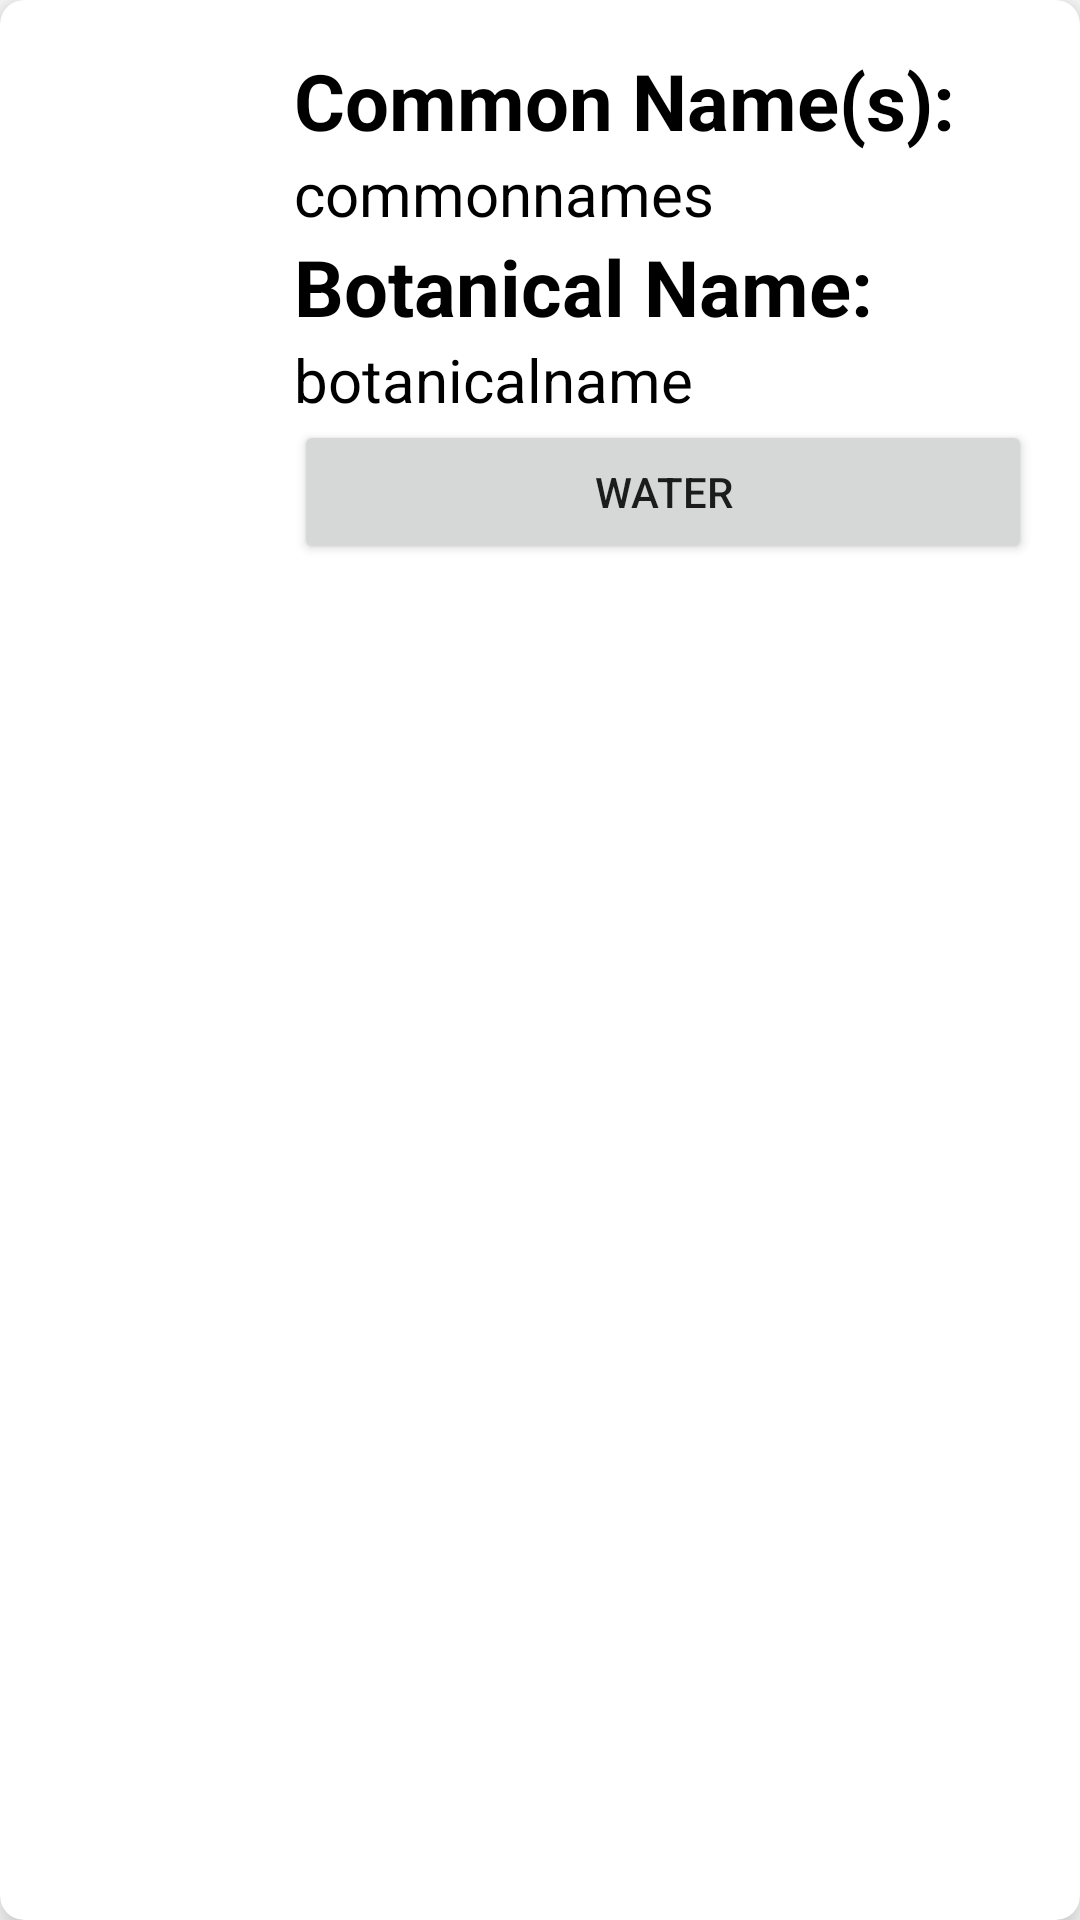

Android layout source for this screen:
<!-- AndroidManifest.xml: application theme Theme.OvergrowthApp -->
<!-- res/layout/plant_notification.xml -->
<androidx.cardview.widget.CardView xmlns:android="http://schemas.android.com/apk/res/android"
    android:layout_width="match_parent"
    android:layout_height="wrap_content"
    xmlns:app="http://schemas.android.com/apk/res-auto"
    app:cardElevation="8dp"
    app:cardCornerRadius="8dp"
    android:layout_marginStart="16dp"
    android:layout_marginEnd="16dp"
    android:layout_marginTop="8dp"
    android:layout_marginBottom="42dp"
    app:layout_constraintBottom_toBottomOf="parent"
    >

    <LinearLayout
        android:layout_width="match_parent"
        android:layout_height="wrap_content"
        android:layout_margin="8dp"
        android:orientation="horizontal">
        <ImageView
            android:id="@+id/icon"
            android:layout_width="0dp"
            android:layout_height="match_parent"
            android:layout_weight=".25"
            />
        <LinearLayout
            android:layout_width="0dp"
            android:layout_weight=".75"
            android:layout_height="wrap_content"
            android:layout_margin="8dp"
            android:orientation="vertical">

            <LinearLayout
                android:layout_width="match_parent"
                android:layout_height="wrap_content"
                android:layout_gravity="center_vertical"
                android:orientation="vertical">

                <TextView
                    android:layout_width="match_parent"
                    android:layout_height="wrap_content"
                    android:text="Common Name(s): "
                    android:textColor="@color/black"
                    android:textSize="26sp"
                    android:textStyle="bold"/>

                <TextView
                    android:id="@+id/detailTV"
                    android:layout_width="match_parent"
                    android:layout_height="wrap_content"
                    android:text="commonnames"
                    android:textColor="@color/black"
                    android:textSize="20sp"/>
            </LinearLayout>

            <LinearLayout
                android:layout_width="match_parent"
                android:layout_height="wrap_content"
                android:layout_gravity="center_vertical"
                android:orientation="vertical">

                <TextView
                    android:layout_width="match_parent"
                    android:layout_height="wrap_content"
                    android:text="Botanical Name: "
                    android:textColor="@color/black"
                    android:textSize="26sp"
                    android:textStyle="bold"/>

                <TextView
                    android:id="@+id/tvBotanicalName"
                    android:layout_width="match_parent"
                    android:layout_height="wrap_content"
                    android:text="botanicalname"
                    android:textColor="@color/black"
                    android:textSize="20sp"/>
                <Button
                    android:id="@+id/waterBTN"
                    android:layout_width="match_parent"
                    android:layout_height="wrap_content"
                    android:text="Water"
                    />
            </LinearLayout>
        </LinearLayout>
    </LinearLayout>
</androidx.cardview.widget.CardView>
<!-- resources referenced by this layout -->
<resources>
  <color name="black">#FF000000</color>
  <style name="Theme.OvergrowthApp" parent="Theme.MaterialComponents.DayNight.DarkActionBar">
          
          <item name="colorPrimary">@color/green</item>
          <item name="colorPrimaryVariant">@color/green</item>
          <item name="colorOnPrimary">@color/white</item>
          
          <item name="colorSecondary">@color/teal_200</item>
          <item name="colorSecondaryVariant">@color/teal_700</item>
          <item name="colorOnSecondary">@color/black</item>
          
          <item name="android:statusBarColor">@color/green</item>
          
      </style>
  <color name="green">#FF3DDC84</color>
  <color name="white">#FFFFFFFF</color>
  <color name="teal_200">#FF03DAC5</color>
  <color name="teal_700">#FF018786</color>
</resources>
